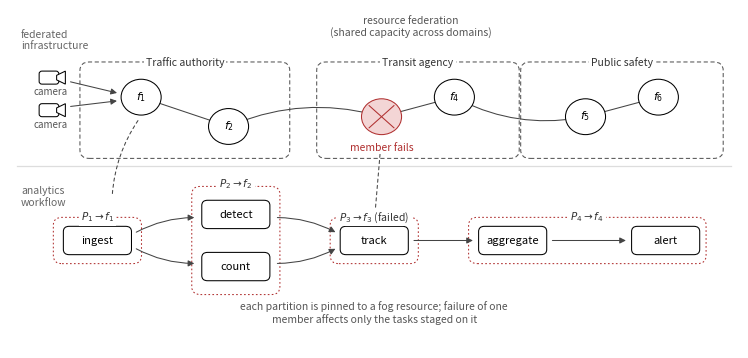

Source code (Python): (Note: this script raises an exception after producing the figure.)
"""Motivating scenario figure: federated smart-city analytics (story fig)."""
import matplotlib
matplotlib.use("Agg")
import matplotlib.pyplot as plt
from matplotlib.patches import Circle, FancyArrowPatch, FancyBboxPatch, Polygon
from matplotlib.lines import Line2D

FS = 8.5
FS_T = 10
LW = 0.75

RED = "#b03030"
BLUE = "#1f5fa8"
GREY = "#444444"
DOM = "#555555"


def rnode(ax, x, y, label, r=5.5, dead=False):
    ec = RED if dead else "black"
    fc = "#f3d5d5" if dead else "white"
    ax.add_patch(Circle((x, y), r, facecolor=fc, edgecolor=ec,
                        linewidth=LW, zorder=3))
    if dead:
        d = r * 0.62
        for s in (1, -1):
            ax.plot([x - d, x + d], [y - s * d, y + s * d], color=RED,
                    lw=LW, zorder=4)
    else:
        ax.text(x, y + 0.3, label, ha="center", va="center",
                fontsize=FS - 0.5, zorder=4)


def domain(ax, x, y, w, h, label):
    ax.add_patch(FancyBboxPatch((x - w / 2, y - h / 2), w, h,
                 boxstyle="round,pad=1.8,rounding_size=2.6",
                 facecolor="none", edgecolor=DOM, linewidth=LW,
                 linestyle=(0, (4, 2.5)), zorder=1))
    ax.text(x, y + h / 2 + 1.8, label, ha="center", va="center",
            fontsize=FS - 1, color="#333333", zorder=5,
            bbox=dict(facecolor="white", edgecolor="none", pad=1.5))


def elink(ax, p0, p1, color=GREY, ls="-", rad=0.0, arrow=False, sh=6.0):
    ax.add_patch(FancyArrowPatch(p0, p1, connectionstyle=f"arc3,rad={rad}",
                 arrowstyle="-|>" if arrow else "-", mutation_scale=9,
                 color=color, lw=LW, linestyle=ls, zorder=2,
                 shrinkA=sh, shrinkB=sh))


def tnode(ax, x, y, label, w=17.5, h=7.5):
    ax.add_patch(FancyBboxPatch((x - w / 2, y - h / 2), w, h,
                 boxstyle="round,pad=0.6,rounding_size=1.6",
                 facecolor="white", edgecolor="black", linewidth=LW,
                 zorder=3))
    ax.text(x, y + 0.2, label, ha="center", va="center",
            fontsize=FS - 0.5, zorder=4)


def partition(ax, x, y, w, h, label, edge=RED, lx=None, ly=None):
    ax.add_patch(FancyBboxPatch((x - w / 2, y - h / 2), w, h,
                 boxstyle="round,pad=1.6,rounding_size=2.4",
                 facecolor="none", edgecolor=edge, linewidth=LW,
                 linestyle=(0, (1.6, 2.2)), zorder=1))
    ax.text(lx if lx is not None else x,
            ly if ly is not None else y + h / 2 + 1.8,
            label, ha="center", va="center",
            fontsize=FS - 1, color="#333333", zorder=5,
            bbox=dict(facecolor="white", edgecolor="none", pad=1.5))


def camera(ax, x, y):
    ax.add_patch(FancyBboxPatch((x - 2.6, y - 1.6), 4.6, 3.2,
                 boxstyle="round,pad=0.4,rounding_size=0.8",
                 facecolor="white", edgecolor="black", linewidth=LW,
                 zorder=3))
    ax.add_patch(Polygon([[x + 1.8, y + 0.7], [x + 4.2, y + 2.0],
                          [x + 4.2, y - 2.0], [x + 1.8, y - 0.7]],
                         closed=True, facecolor="white",
                         edgecolor="black", linewidth=LW, zorder=3))
    ax.text(x, y - 4.2, "camera", ha="center", va="center",
            fontsize=FS - 1.5, color="#555555", zorder=4)


fig, ax = plt.subplots(figsize=(9.4, 4.4))
ax.set_xlim(0, 200)
ax.set_ylim(0, 104)
ax.axis("off")

ax.plot([2, 198], [56, 56], color="#dddddd", lw=0.9)
ax.text(3, 98, "federated\ninfrastructure", ha="left", va="top",
        fontsize=FS - 1, color="#666666", style="italic")
ax.text(3, 50, "analytics\nworkflow", ha="left", va="top",
        fontsize=FS - 1, color="#666666", style="italic")

# ---------------- three federated domains ----------------
domain(ax, 48, 73, 54, 26, "Traffic authority")
rnode(ax, 36, 77, "$f_1$")
rnode(ax, 60, 68, "$f_2$")
elink(ax, (36, 77), (60, 68))
camera(ax, 11, 83)
camera(ax, 11, 73)
elink(ax, (15.5, 82), (30.5, 78), arrow=True, sh=3)
elink(ax, (15.5, 74), (30.5, 76), arrow=True, sh=3)

domain(ax, 112, 73, 52, 26, "Transit agency")
rnode(ax, 102, 71, "$f_3$", dead=True)
rnode(ax, 122, 77, "$f_4$")
elink(ax, (102, 71), (122, 77))

domain(ax, 168, 73, 52, 26, "Public safety")
rnode(ax, 158, 71, "$f_5$")
rnode(ax, 178, 77, "$f_6$")
elink(ax, (158, 71), (178, 77))

elink(ax, (60, 68), (102, 71), rad=-0.18)
elink(ax, (122, 77), (158, 71), rad=0.18)
ax.text(110, 96, "resource federation\n(shared capacity across domains)",
        ha="center", fontsize=FS - 1, color="#555555")
ax.text(102, 61.5, "member fails", color=RED, fontsize=FS - 1,
        ha="center", va="center",
        bbox=dict(facecolor="white", edgecolor="none", pad=1.0))

# ---------------- branching analytics DAG ----------------
# ingest -> {detect, count} -> track -> aggregate -> alert
tnode(ax, 24, 33, "ingest")
tnode(ax, 62, 41, "detect")
tnode(ax, 62, 25, "count")
tnode(ax, 100, 33, "track")
tnode(ax, 138, 33, "aggregate")
tnode(ax, 180, 33, "alert")

elink(ax, (33, 34.5), (52.5, 40), arrow=True, rad=-0.15, sh=5)
elink(ax, (33, 31.5), (52.5, 26), arrow=True, rad=0.15, sh=5)
elink(ax, (71.5, 40), (91, 34.5), arrow=True, rad=-0.15, sh=5)
elink(ax, (71.5, 26), (91, 31.5), arrow=True, rad=0.15, sh=5)
elink(ax, (109, 33), (129, 33), arrow=True, sh=5)
elink(ax, (147, 33), (171, 33), arrow=True, sh=5)

# partitions pinned to resources
partition(ax, 24, 33, 21, 11, "$P_1 \\rightarrow f_1$")
partition(ax, 62, 33, 21, 30, "$P_2 \\rightarrow f_2$", ly=50.5)
partition(ax, 100, 33, 21, 11, "$P_3 \\rightarrow f_3$ (failed)", edge=RED)
partition(ax, 158.5, 33, 62, 11, "$P_4 \\rightarrow f_4$", lx=158.5)


# mapping hints (dashed) from infra to partitions
elink(ax, (36, 71.2), (28, 45.5), ls=(0, (3, 3)), rad=0.15, sh=4)
elink(ax, (102, 65), (100, 38.5), ls=(0, (3, 3)), sh=4)

ax.text(100, 8, "each partition is pinned to a fog resource; failure of one\n"
        "member affects only the tasks staged on it",
        ha="center", fontsize=FS - 1, color="#555555")

fig.savefig("figures/fig0_story.png", dpi=220,
            bbox_inches="tight", facecolor="white")
fig.savefig("paper/figures/fig0_story.png", dpi=220,
            bbox_inches="tight", facecolor="white")
print("wrote fig0_story.png")
